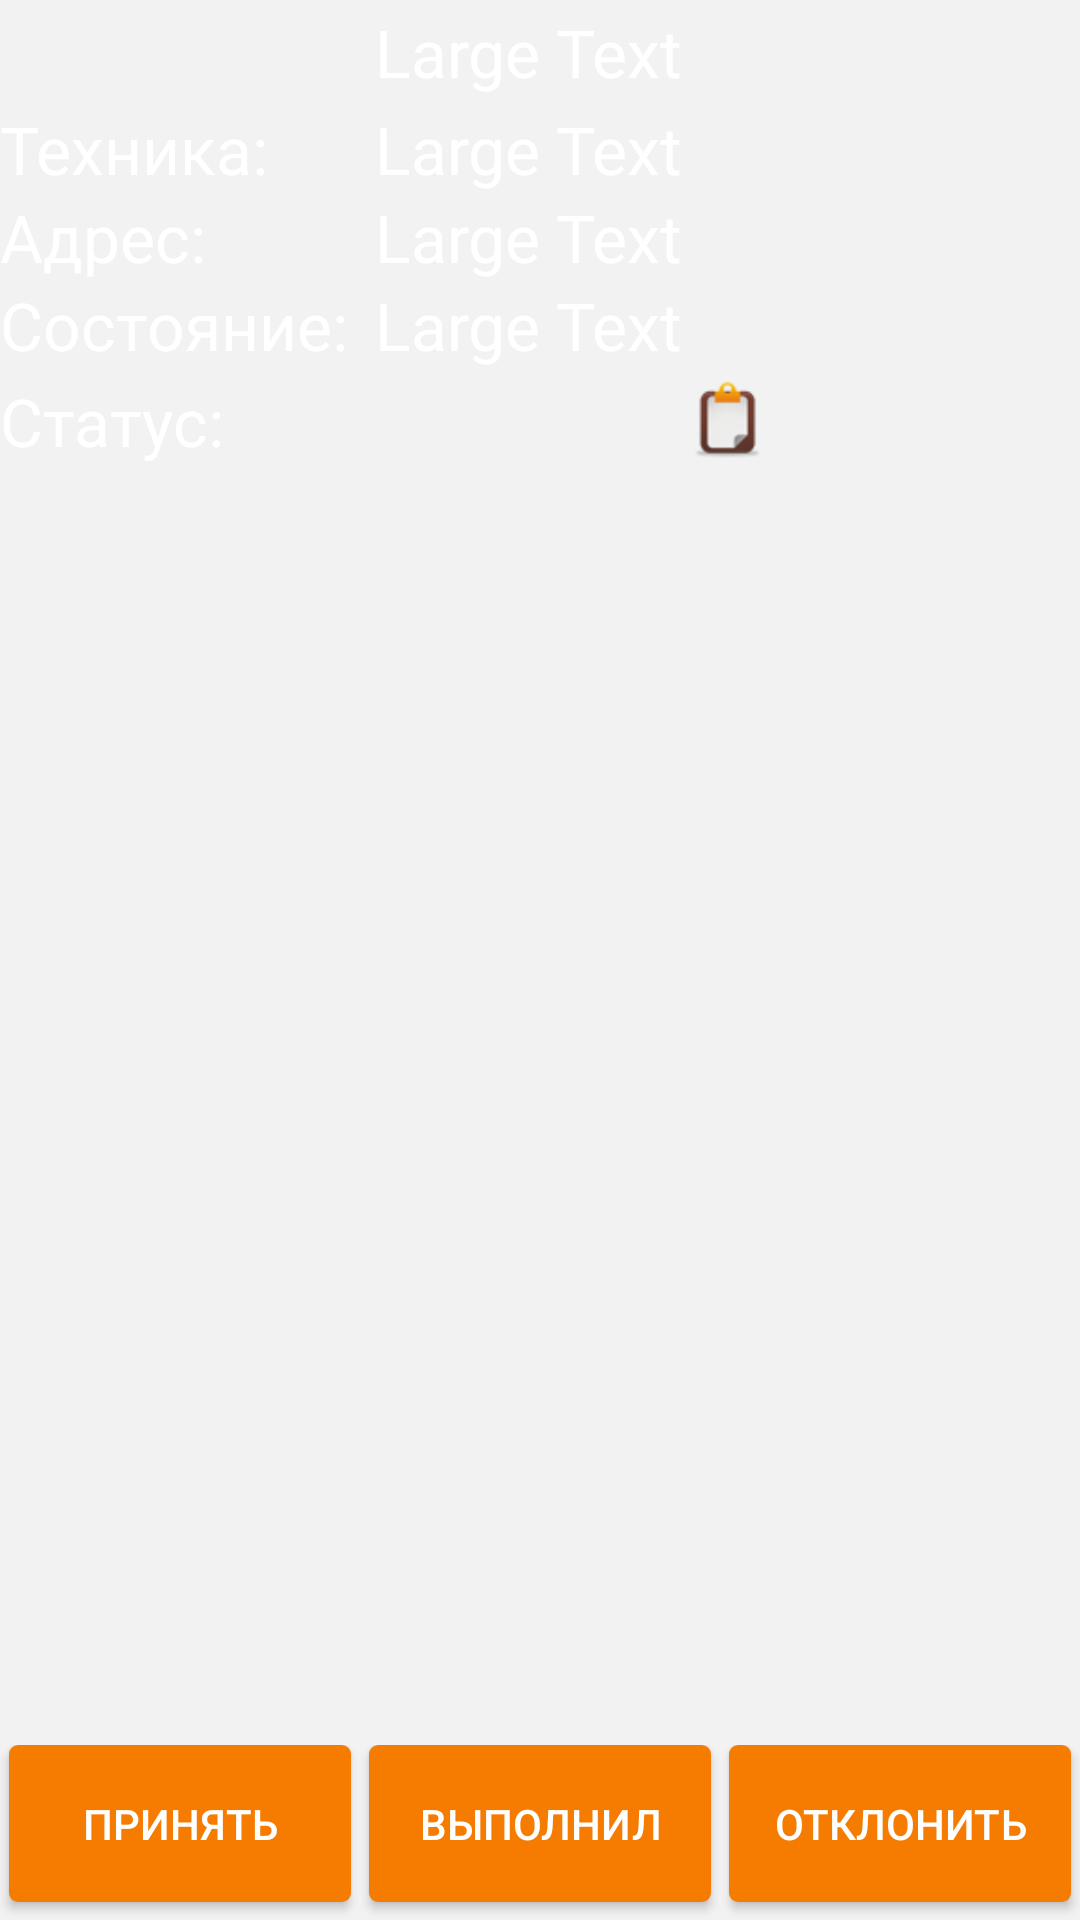

Produce the Android XML layout that renders to this screen, including the resource entries it uses.
<!-- AndroidManifest.xml: application theme AppTheme -->
<!-- res/layout/fragment_order.xml -->
<?xml version="1.0" encoding="utf-8"?>
<LinearLayout xmlns:android="http://schemas.android.com/apk/res/android"
    android:orientation="vertical" android:layout_width="match_parent"
    android:layout_height="match_parent"
    android:background="@color/mainBackground">

    <ScrollView
        android:id="@+id/scrollView1"
        android:layout_width="match_parent"
        android:layout_height="wrap_content"
        android:layout_weight="1.98">

        <LinearLayout
            android:layout_width="fill_parent"
            android:layout_height="wrap_content"
            android:orientation="vertical">

        <LinearLayout
            android:layout_width="match_parent"
            android:layout_height="wrap_content"
            android:orientation="horizontal">

            <ImageView
                android:layout_width="125dp"
                android:layout_height="35dp"
                android:id="@+id/info"
                android:src="@drawable/info"
                android:layout_gravity="center"
                android:gravity="center_vertical"/>

            <TextView
                android:layout_width="wrap_content"
                android:layout_height="fill_parent"
                android:textAppearance="?android:attr/textAppearanceLarge"
                android:text="Large Text"
                android:layout_gravity="center"
                android:id="@+id/text_order1"
                android:gravity="center_vertical"
                android:layout_weight="1"/>

        </LinearLayout>

            <LinearLayout
                android:layout_width="fill_parent"
                android:layout_height="wrap_content"
                android:orientation="horizontal">

                <TextView
                    android:layout_width="125dp"
                    android:layout_height="fill_parent"
                    android:textAppearance="?android:attr/textAppearanceLarge"
                    android:text="Техника: "
                    android:id="@+id/tech"
                    android:gravity="left|center_horizontal"/>

                <TextView
                    android:layout_width="wrap_content"
                    android:layout_height="fill_parent"
                    android:textAppearance="?android:attr/textAppearanceLarge"
                    android:text="Large Text"
                    android:id="@+id/text_technic1"
                    android:gravity="center_vertical"
                    android:layout_weight="1"/>

            </LinearLayout>

            <LinearLayout
                android:layout_width="fill_parent"
                android:layout_height="wrap_content"
                android:orientation="horizontal">

                <TextView
                    android:layout_width="125dp"
                    android:layout_height="fill_parent"
                    android:textAppearance="?android:attr/textAppearanceLarge"
                    android:text="Адрес: "
                    android:id="@+id/adres"
                    android:gravity="left|center_horizontal|top"/>

                <TextView
                    android:layout_width="wrap_content"
                    android:layout_height="fill_parent"
                    android:textAppearance="?android:attr/textAppearanceLarge"
                    android:text="Large Text"
                    android:id="@+id/text_address1"
                    android:gravity="center_vertical"
                    android:layout_weight="1"/>

            </LinearLayout>

            <LinearLayout
                android:layout_width="fill_parent"
                android:layout_height="wrap_content"
                android:orientation="horizontal">

                <TextView
                    android:layout_width="125dp"
                    android:layout_height="fill_parent"
                    android:textAppearance="?android:attr/textAppearanceLarge"
                    android:text="Состояние: "
                    android:id="@+id/sostoyanie"
                    android:gravity="left|center_horizontal|top"/>

                <TextView
                    android:layout_width="wrap_content"
                    android:layout_height="fill_parent"
                    android:textAppearance="?android:attr/textAppearanceLarge"
                    android:text="Large Text"
                    android:id="@+id/text_accept1"
                    android:gravity="center_vertical"
                    android:layout_weight="1"/>

            </LinearLayout>

            <LinearLayout
                android:layout_width="fill_parent"
                android:layout_height="wrap_content"
                android:orientation="horizontal">

                <TextView
                    android:layout_width="125dp"
                    android:layout_height="fill_parent"
                    android:textAppearance="?android:attr/textAppearanceLarge"
                    android:text="Статус: "
                    android:id="@+id/status"
                    android:gravity="left|center_vertical"/>

                <ImageView
                    android:layout_width="40dp"
                    android:layout_height="35dp"
                    android:id="@+id/img_status"
                    android:src="@drawable/open_order"
                    android:layout_weight="1"
                    android:gravity="center"/>

            </LinearLayout>

        </LinearLayout>
    </ScrollView>

    <LinearLayout
        android:layout_width="fill_parent"
        android:layout_height="wrap_content"
        android:orientation="horizontal"
        android:layout_gravity="center_vertical"
        android:gravity="center_horizontal"
        android:weightSum="3"
        android:layout_weight="0.02">

        <Button
            android:layout_width="0dp"
            android:layout_height="fill_parent"
            android:text="Принять"
            android:id="@+id/accept1"
            android:background="@drawable/btn_style"
            style="@style/btn_text_style"
            android:layout_gravity="center_horizontal"
            android:layout_weight="1" />

        <Button
            android:layout_width="0dp"
            android:layout_height="fill_parent"
            android:text="Выполнил"
            android:id="@+id/ready1"
            android:background="@drawable/btn_style"
            style="@style/btn_text_style"
            android:layout_gravity="center_horizontal"
            android:layout_weight="1"/>

        <Button
            android:layout_width="0dp"
            android:layout_height="fill_parent"
            android:text="Отклонить"
            android:id="@+id/cancel1"
            android:background="@drawable/btn_style"
            style="@style/btn_text_style"
            android:layout_gravity="center_horizontal"
            android:layout_weight="1"/>
    </LinearLayout>

</LinearLayout>
<!-- resources referenced by this layout -->
<resources>
  <color name="mainBackground">#f2f2f2</color>
  <!-- drawable btn_style (drawable) -->
  <?xml version="1.0" encoding="utf-8" ?>
  <selector xmlns:android="http://schemas.android.com/apk/res/android">
      <item android:state_pressed="true" >
          <shape>
              <solid
                  android:color="#ffd180" />
              <padding
                  android:left="10dp"
                  android:top="10dp"
                  android:right="10dp"
                  android:bottom="10dp" />
              <stroke android:color="#ffffff"
                  android:width="1dp"/>
              <corners android:radius="3dp"/>
          </shape>
      </item>
      <item android:state_enabled="false">
          <shape>
              <solid
                  android:color="#a0a7ac"/>
              <padding
                  android:left="10dp"
                  android:top="10dp"
                  android:right="10dp"
                  android:bottom="10dp" />
              <corners android:radius="3dp"/>
          </shape>
      </item>
      
      <item>
          
          <shape>
              <solid
                  android:color="#f57c00" />
              <padding
                  android:left="10dp"
                  android:top="10dp"
                  android:right="10dp"
                  android:bottom="10dp" />
              <corners android:radius="3dp"/>
          </shape>
      </item>
  </selector>
  <!-- drawable open_order: png bitmap (drawable, 3191 bytes) -->
  <style name="btn_text_style">
          <item name="android:layout_width">fill_parent</item>
          <item name="android:layout_height">wrap_content</item>
          <item name="android:textColor">#ffffff</item>
          <item name="android:gravity">center</item>
          <item name="android:layout_margin">3dp</item>
          <item name="android:textSize">14dp</item>
      
      </style>
  <style name="AppTheme" parent="AppTheme.Base" />
  <style name="AppTheme.Base" parent="Theme.AppCompat">
          
          <item name="colorPrimary">@color/colorPrimary</item>
          <item name="colorPrimaryDark">@color/colorPrimaryDark</item>
          <item name="colorAccent">@color/colorAccent</item>
          <item name="windowActionBar">false</item>
          <item name="android:windowNoTitle">true</item>
      </style>
  <color name="colorPrimary">#f57c00</color>
  <color name="colorPrimaryDark">#ffd180</color>
  <color name="colorAccent">#ffffff</color>
</resources>
